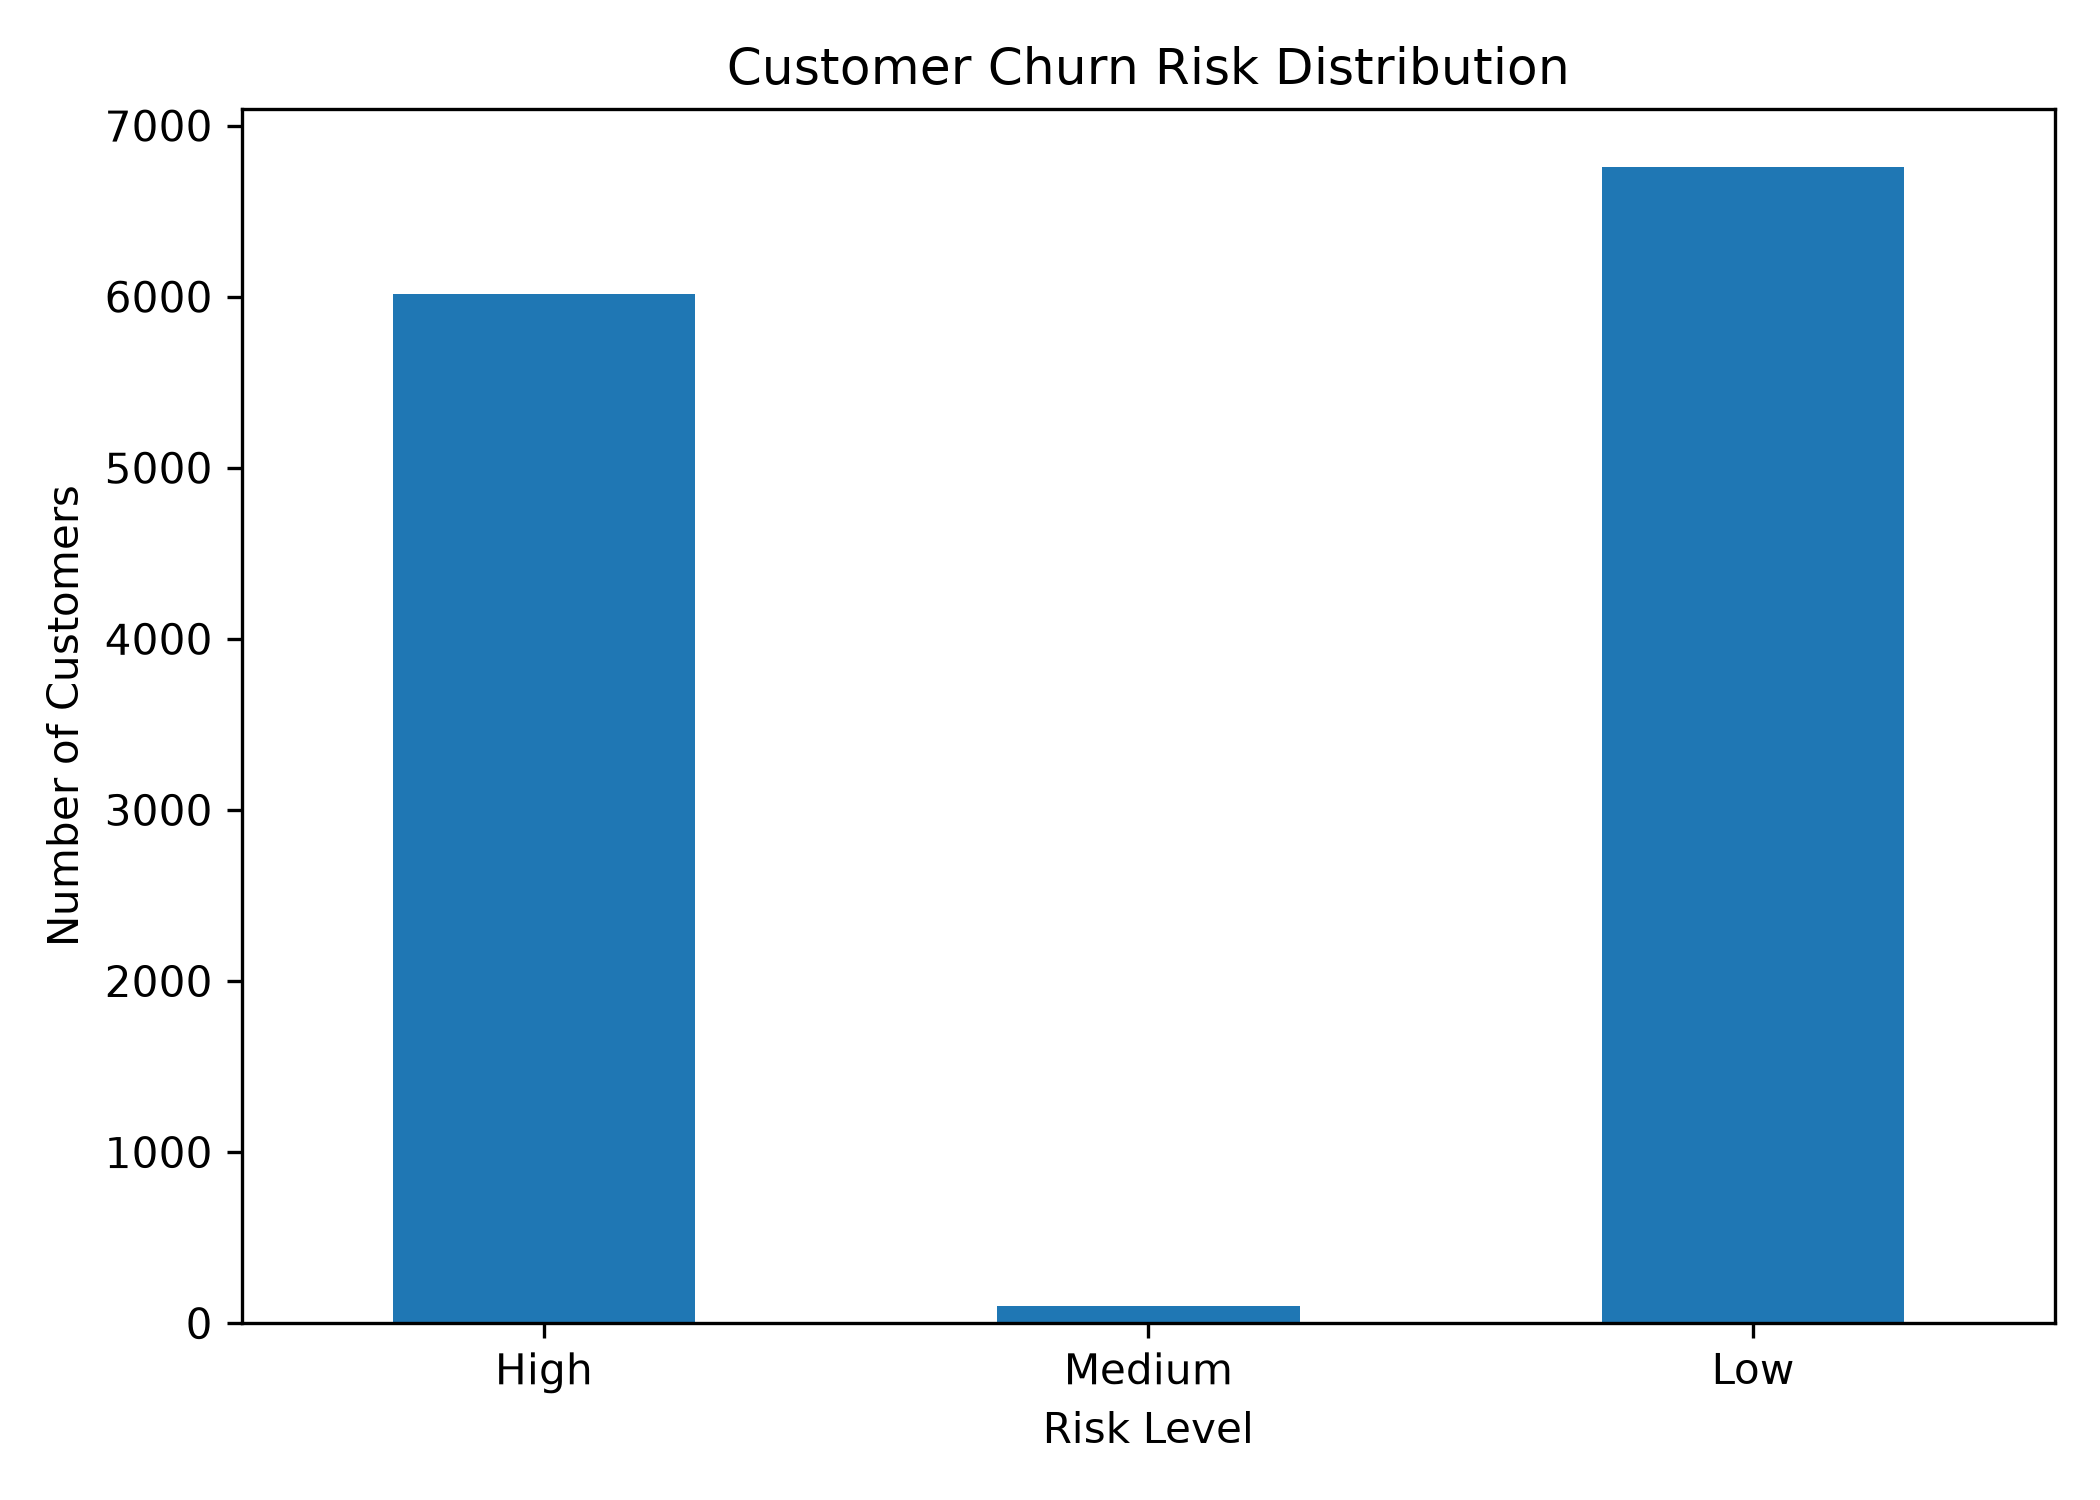

Data behind this chart, as committed beside it:
Risk_Level, Customer_Count
High, 6016
Medium, 100
Low, 6759
